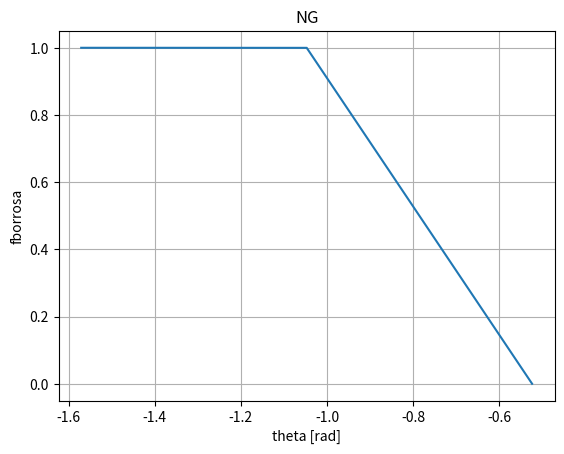
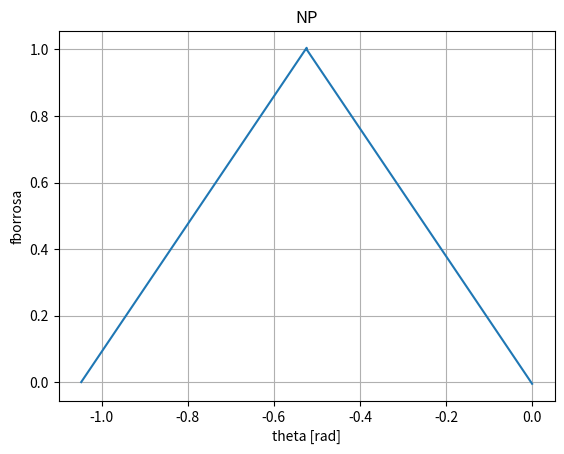
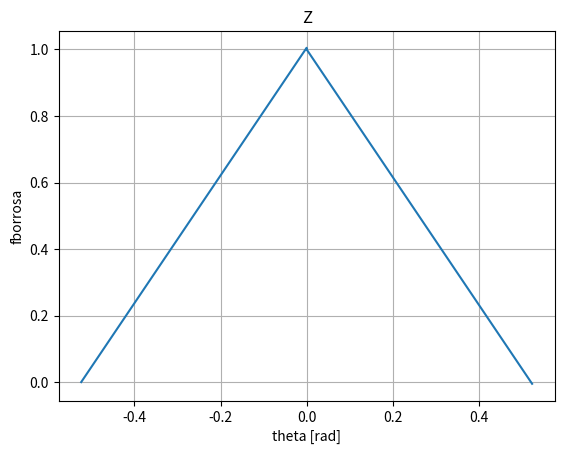
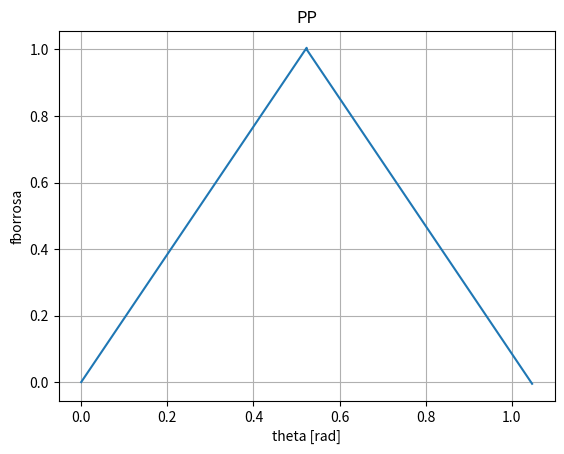
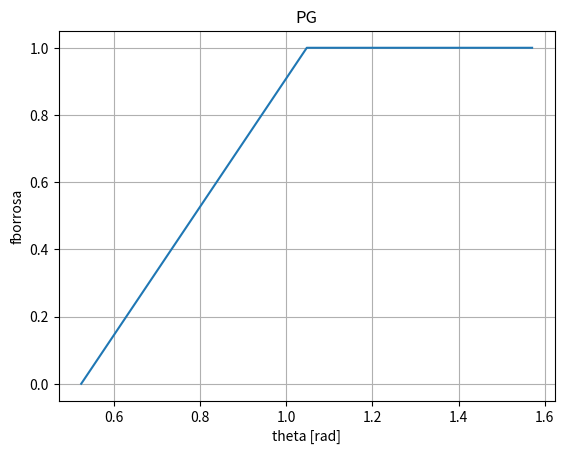
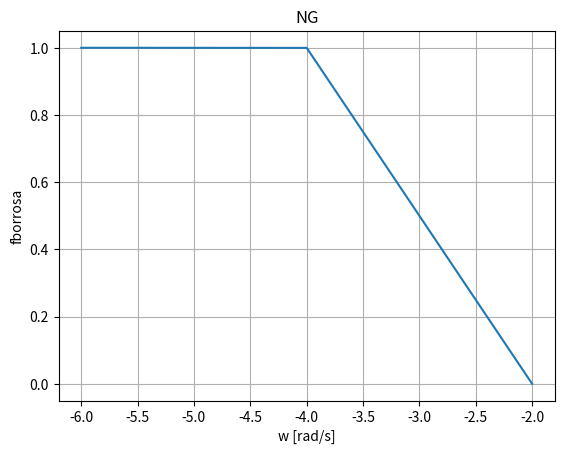
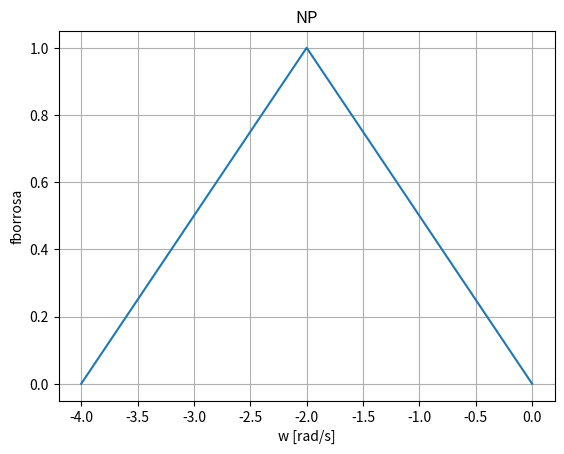
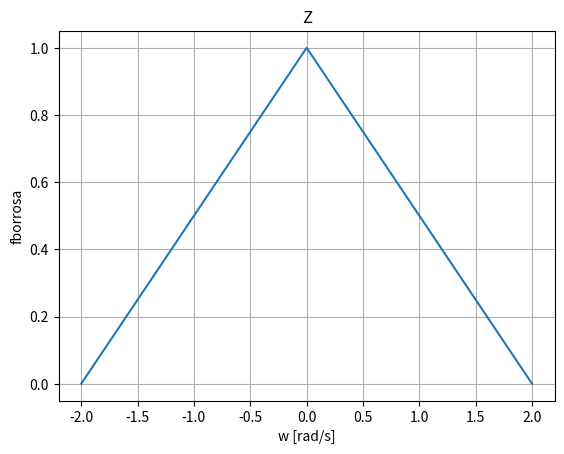
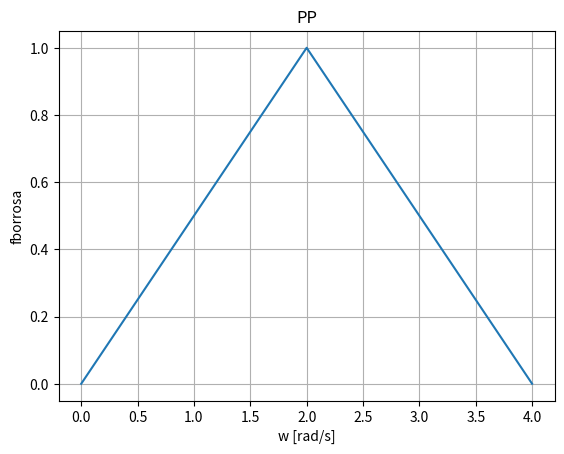
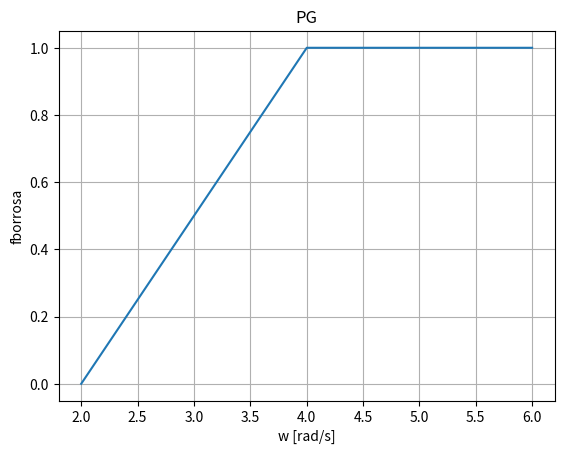

Write the Python code that produced these figures, in order.
import matplotlib.pyplot as plt
import numpy as np
def DectoRad(dec):
    rad=(dec*np.pi)/180
    return(rad)
def vecx(x0,xfin):
    x=[]
    while(x0<xfin):
        dt=0.0001
        xn=x0+dt
        x.append(float(x0))
        x0=xn
    return(x)
def hombroder(xfin,x0,xintermedio,pendiente,t):
    PGTheta=[]
    t=t
    while(x0<xfin):
        dt=0.0001
        if(x0>=xintermedio):
            PGTheta.append(1)
    
        else:
            nv=(1/pendiente)*t
            t+=dt
            PGTheta.append(nv)
        xn=x0+dt
        x0=xn
    return(PGTheta)
def hombroizq(xfin,x0,xintermedio,pendiente,t):
    NGTheta=[]
    t=t
    while(x0<xfin):
        dt=0.0001
        if(x0<=xintermedio):
            NGTheta.append(1)
    
        else:
            nv=1-(1/pendiente)*t
            t+=dt
            NGTheta.append(nv)
        xn=x0+dt
        x0=xn
    return(NGTheta)
 
def triangulo(x0,xintermedio,xfinal,dt,pendiente):
    NPTheta=[]
    t=0
    t1=0
    while(x0<xfinal):
        if(x0<xintermedio):
            nv=(pendiente)*t
            NPTheta.append(nv)
            t+=dt
        elif(x0<xfinal):
            nv=1-(pendiente)*t1
            NPTheta.append(nv)
            t1+=dt
        x0+=dt
    return(NPTheta)
def graficar(x,y,titulo,variable):
    fig, ax = plt.subplots()
    ax.plot(x, y)
    ax.set(xlabel=variable, ylabel='fborrosa', title=titulo)
    ax.grid()  
    plt.show()
"""
    Calculo de la funcion del borrosificador de theta
"""
NGTheta=hombroizq(DectoRad(-30),DectoRad(-90),DectoRad(-60),DectoRad(30),0)
xNG=vecx(DectoRad(-90),DectoRad(-30))
xNP=vecx(DectoRad(-60),DectoRad(0))
NPTheta=triangulo(DectoRad(-60),DectoRad(-30),DectoRad(0),0.0001,DectoRad(110))
xZ=vecx(DectoRad(-30),DectoRad(30))
ZTheta=triangulo(DectoRad(-30),DectoRad(0),DectoRad(30),0.0001,DectoRad(110))
xPP=vecx(DectoRad(0),DectoRad(60))
PPTheta=triangulo(DectoRad(0),DectoRad(30),DectoRad(60),0.0001,DectoRad(110))
xPG=vecx(DectoRad(30),DectoRad(90))
PGTheta=hombroder(DectoRad(90),DectoRad(30),DectoRad(60),DectoRad(30),0)

graficar(xNG,NGTheta,'NG','theta [rad]')
graficar(xNP,NPTheta,'NP','theta [rad]')
graficar(xZ,ZTheta,'Z','theta [rad]')
graficar(xPP,NPTheta,'PP','theta [rad]')
graficar(xPG,PGTheta,'PG','theta [rad]')
"""
    Calculo de la funcion del borrosificador de velocidad
"""
NGVel=hombroizq(-2,-6,-4,2,0)
vNG=vecx(-6,-2)
vNP=vecx(-4,0)
NPVel=triangulo(-4,-2,0,0.0001,0.5)
vZ=vecx(-2,2)
ZVel=triangulo(-2,0,2,0.0001,0.5)
vPP=vecx(0,4)
PPVel=triangulo(0,2,4,0.0001,0.5)
vPG=vecx(2,6)
PGVel=hombroder(6,2,4,2,0)

graficar(vNG,NGVel,'NG','w [rad/s]')
graficar(vNP,NPVel,'NP','w [rad/s]')
graficar(vZ,ZVel,'Z','w [rad/s]')
graficar(vPP,NPVel,'PP','w [rad/s]')
graficar(vPG,PGVel,'PG','w [rad/s]')